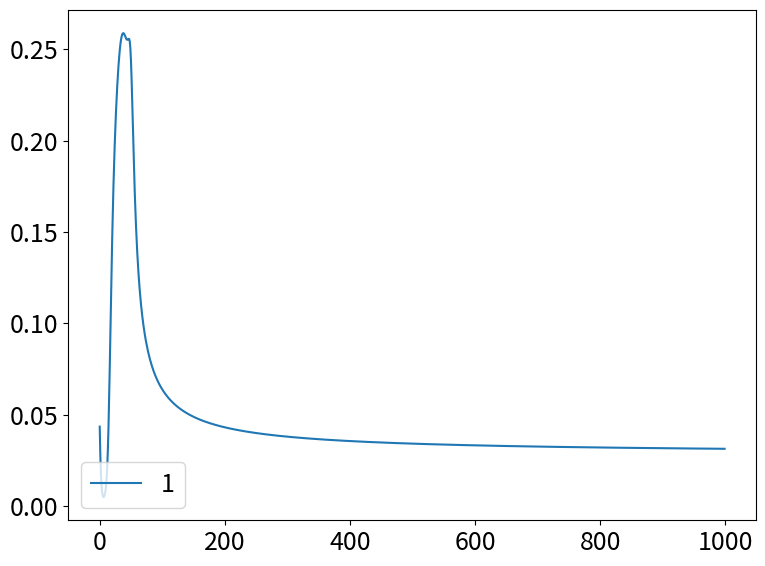

Recreate this plot in Python.
import matplotlib.pyplot as plt
import numpy as np

import matplotlib as mpl
mpl.rcParams.update({'font.size': 18,  'figure.figsize': [8, 6],  'figure.autolayout': True})

#np.random.seed(0)

def activation (x):
    return np.tanh(x)

def activation_deriv(x):
    return 1 - np.tanh(x)*np.tanh(x)


def XOR_NN(N_input_layer, N_hidden_layer, N_output_layer, thr, epochs, eta, inputs, expected): 
	error_v= []

	sum_error=0.0

	#Random weights
	hidden_weights = np.random.uniform(size=(N_input_layer,N_hidden_layer))
	output_weights = np.random.uniform(size=(N_hidden_layer,N_output_layer))	
	
	print("Initial hidden weights: ",end='')
	print(*hidden_weights)
	
	print("Initial output weights: ",end='')
	print(*output_weights)
	
	
	#Training algorithm
	for _ in range(epochs):
		#Forward 
		hidden_layer_activation = np.dot(inputs,hidden_weights) + thr
		hidden_layer_output = activation(hidden_layer_activation)
	
		output_layer_activation = np.dot(hidden_layer_output,output_weights) + thr
		predicted_output = activation(output_layer_activation)
	
		#Back
		error = expected - predicted_output
		
		for e in error:
			sum_error+=error[0]*error[0]*0.5
		sum_error=sum_error/len(error)
		error_v.append(sum_error)
		sum_error=0
	
		d_predicted_output = error * activation_deriv(predicted_output)
		
		error_hidden_layer = d_predicted_output.dot(output_weights.T)
		d_hidden_layer = error_hidden_layer * activation_deriv(hidden_layer_output)
	
		#Updating Weights and Biases
		output_weights +=  eta* hidden_layer_output.T.dot(d_predicted_output) 
		hidden_weights +=  eta* inputs.T.dot(d_hidden_layer) 
	
	print("Final hidden weights: ",end='')
	print(*hidden_weights)
	print("Final output weights: ",end='')
	print(*output_weights)
	

	print("\nOutput from neural network after 10,000 epochs: ",end='')
	print(*predicted_output)	

	plt.plot(error_v, label=str(thr)+"")
	plt.legend(loc=3)
	plt.show()


#******************************************************************************

def ejer_1():
	thr=1
	epochs=1000
	eta=0.1

	#Input y expected datasets
	inputs = np.array([[-1,-1],[-1,1],[1,-1],[1,1]])
	expected = np.array([[1],[-1],[-1],[1]])
	
	XOR_NN(2,2,1,thr, epochs, eta, inputs, expected)
	pass

def main():
	ejer_1()


if __name__== "__main__":
	main()